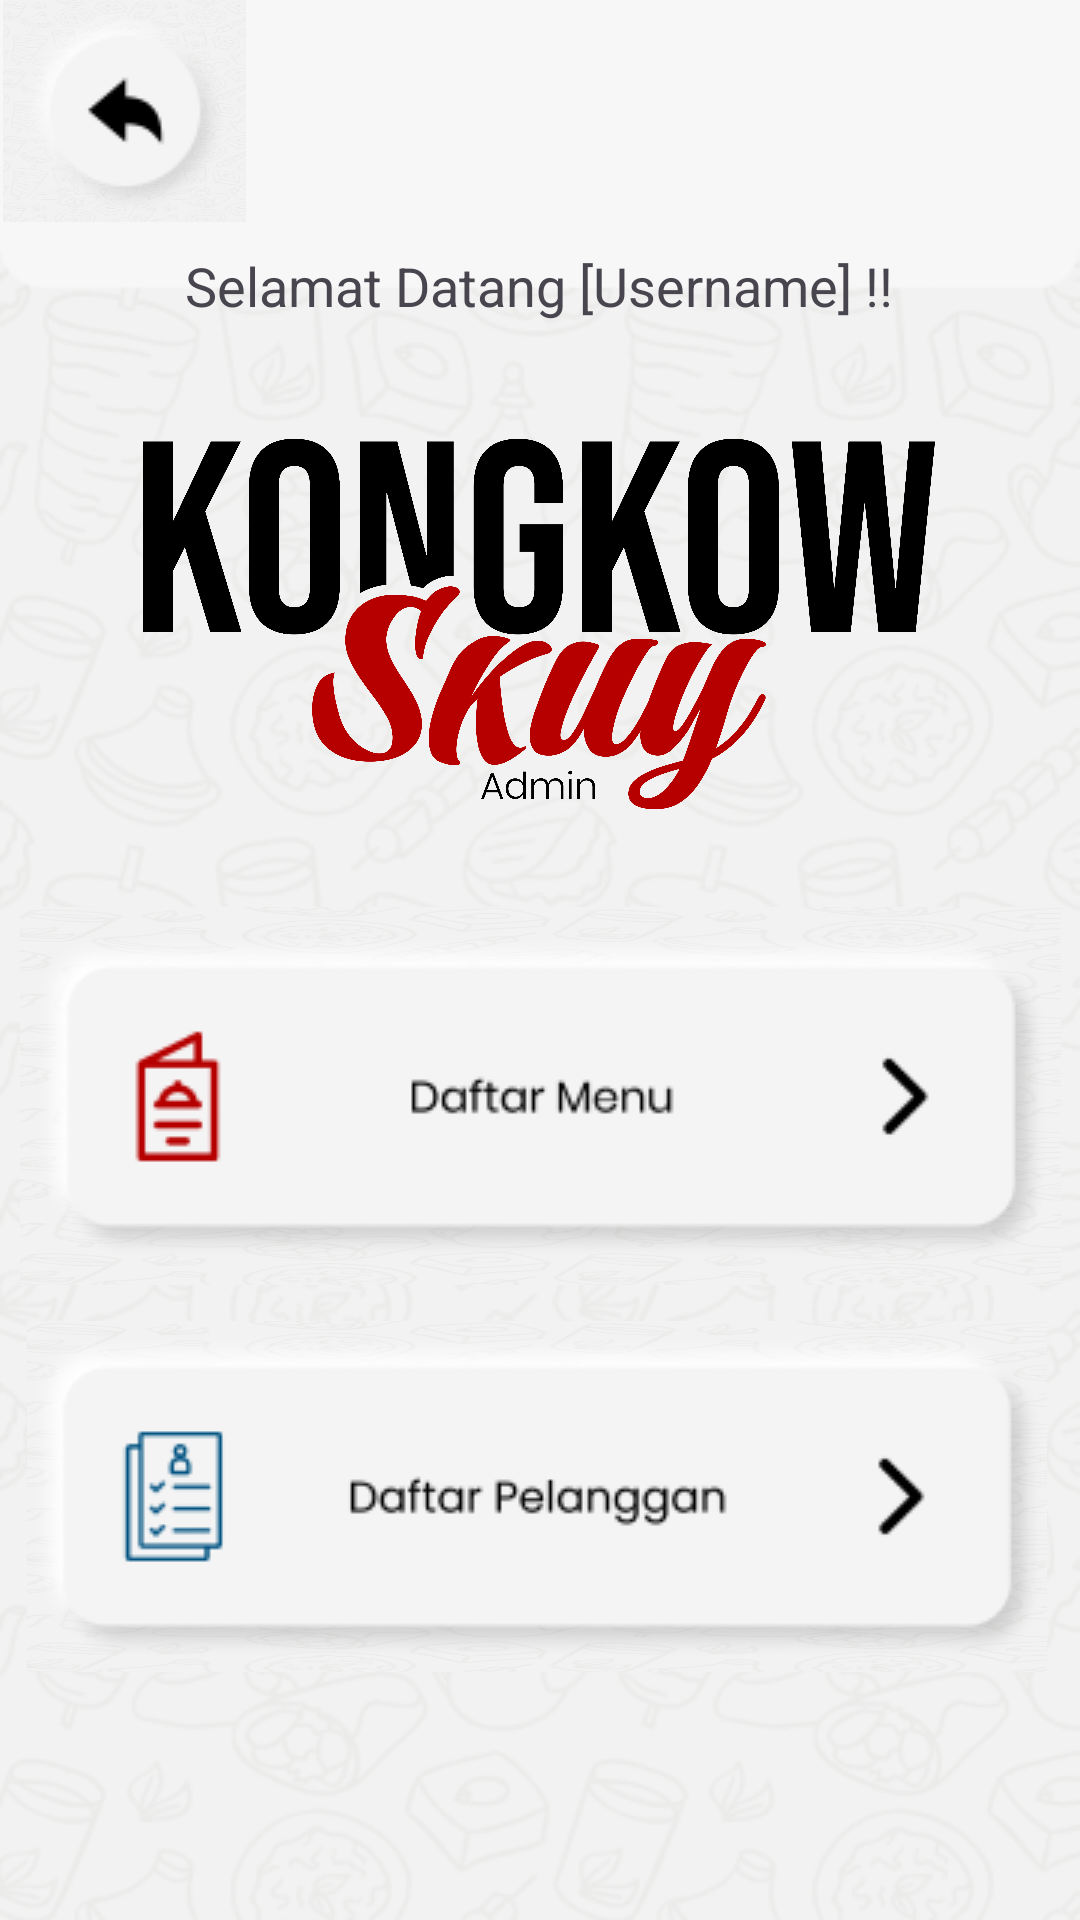

Here is an Android app screen rendered from its layout file. Give the layout XML and the strings, colors and styles it references.
<!-- AndroidManifest.xml: application theme Theme.Tubes_angkringan -->
<!-- res/layout/activity_page_admin.xml -->
<?xml version="1.0" encoding="utf-8"?>
<RelativeLayout xmlns:android="http://schemas.android.com/apk/res/android"
    xmlns:app="http://schemas.android.com/apk/res-auto"
    xmlns:tools="http://schemas.android.com/tools"
    android:layout_width="match_parent"
    android:layout_height="match_parent"
    android:background="@drawable/bgpageadmin2"
    tools:context=".PageAdmin">

    <androidx.constraintlayout.widget.ConstraintLayout
        android:layout_width="match_parent"
        android:layout_height="match_parent"
        android:layout_alignParentStart="true"
        android:layout_alignParentTop="true"
        android:layout_alignParentEnd="true"
        android:layout_alignParentBottom="true"
        android:layout_marginStart="0dp"
        android:layout_marginTop="0dp"
        android:layout_marginEnd="0dp"
        android:layout_marginBottom="0dp">

        
        
        
        
        
        
        
        
        
        

        <TextView
            android:id="@+id/tvWelcomeMessage"
            android:layout_width="wrap_content"
            android:layout_height="wrap_content"
            android:text="Selamat Datang [Username] !!"
            android:textSize="18sp"
            app:layout_constraintBottom_toBottomOf="parent"
            app:layout_constraintEnd_toEndOf="parent"
            app:layout_constraintHorizontal_bias="0.497"
            app:layout_constraintStart_toStartOf="parent"
            app:layout_constraintTop_toTopOf="parent"
            app:layout_constraintVertical_bias="0.135" />

        <ImageButton
            android:id="@+id/imageButtonmenujualan"
            android:layout_width="81dp"
            android:layout_height="74dp"
            android:background="@drawable/bg"
            app:layout_constraintBottom_toBottomOf="parent"
            app:layout_constraintEnd_toEndOf="parent"
            app:layout_constraintHorizontal_bias="0.003"
            app:layout_constraintStart_toStartOf="parent"
            app:layout_constraintTop_toTopOf="parent"
            app:layout_constraintVertical_bias="0.0"
            app:srcCompat="@drawable/buttonkembali" />

        <ImageButton
            android:id="@+id/imageButton11"
            android:layout_width="347dp"
            android:layout_height="126dp"
            android:background="@drawable/bg"
            app:layout_constraintBottom_toBottomOf="parent"
            app:layout_constraintEnd_toEndOf="parent"
            app:layout_constraintStart_toStartOf="parent"
            app:layout_constraintTop_toTopOf="parent"
            app:layout_constraintVertical_bias="0.588"
            app:srcCompat="@drawable/buttonlistmenu" />

        <ImageButton
            android:id="@+id/imageButton12"
            android:layout_width="340dp"
            android:layout_height="117dp"
            android:background="@drawable/bg"
            app:layout_constraintBottom_toBottomOf="parent"
            app:layout_constraintEnd_toEndOf="parent"
            app:layout_constraintHorizontal_bias="0.45"
            app:layout_constraintStart_toStartOf="parent"
            app:layout_constraintTop_toTopOf="parent"
            app:layout_constraintVertical_bias="0.842"
            app:srcCompat="@drawable/buttonlistpelanggan" />

        <ImageView
            android:id="@+id/imageView"
            android:layout_width="264dp"
            android:layout_height="160dp"
            app:layout_constraintBottom_toBottomOf="parent"
            app:layout_constraintEnd_toEndOf="parent"
            app:layout_constraintHorizontal_bias="0.496"
            app:layout_constraintStart_toStartOf="parent"
            app:layout_constraintTop_toTopOf="parent"
            app:layout_constraintVertical_bias="0.267"
            app:srcCompat="@drawable/adminkongkow" />

    </androidx.constraintlayout.widget.ConstraintLayout>

</RelativeLayout>
<!-- resources referenced by this layout -->
<resources>
  <!-- drawable adminkongkow: png bitmap (drawable, 186185 bytes) -->
  <!-- drawable bg: png bitmap (drawable, 97870 bytes) -->
  <!-- drawable bgpageadmin2: png bitmap (drawable, 83920 bytes) -->
  <!-- drawable buttonkembali: png bitmap (drawable, 4095 bytes) -->
  <!-- drawable buttonlistmenu: png bitmap (drawable, 8852 bytes) -->
  <!-- drawable buttonlistpelanggan: png bitmap (drawable, 9783 bytes) -->
  <style name="Theme.Tubes_angkringan" parent="Base.Theme.Tubes_angkringan" />
  <style name="Base.Theme.Tubes_angkringan" parent="Theme.Material3.DayNight.NoActionBar">
          
          
      </style>
</resources>
